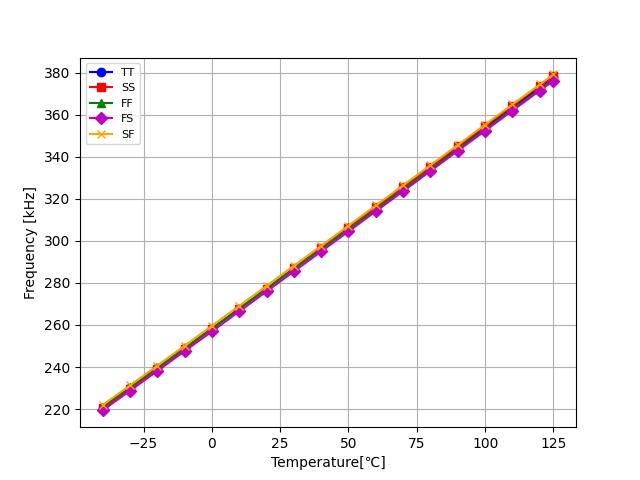

The file beside this chart, header and first rows:
temp, TT, SS, FF, FS, SF
-40.0, 220600, 220269, 221019, 219364, 221933
-30.0, 230000, 229706, 230272, 228675, 231222
-20.0, 239400, 239142, 239599, 238087, 240610
-10.0, 248800, 248579, 248927, 247498, 250099
0.0, 258200, 258144, 258328, 256909, 259588
10.0, 267700, 267710, 267730, 266421, 269076
20.0, 277200, 277276, 277132, 275932, 278565
30.0, 286800, 286971, 286609, 285444, 288153
40.0, 296300, 296536, 296085, 294955, 297642
50.0, 305900, 306231, 305562, 304466, 307230
60.0, 315400, 315926, 315038, 314078, 316819
70.0, 325000, 325492, 324515, 323590, 326407
80.0, 334600, 335187, 334066, 333201, 335996
90.0, 344200, 344882, 343542, 342813, 345584
100.0, 353800, 354577, 353019, 352324, 355272
110.0, 363300, 364143, 362570, 361936, 364861
120.0, 372900, 373838, 372047, 371447, 374349
125.0, 377700, 378620, 376748, 376153, 379144
